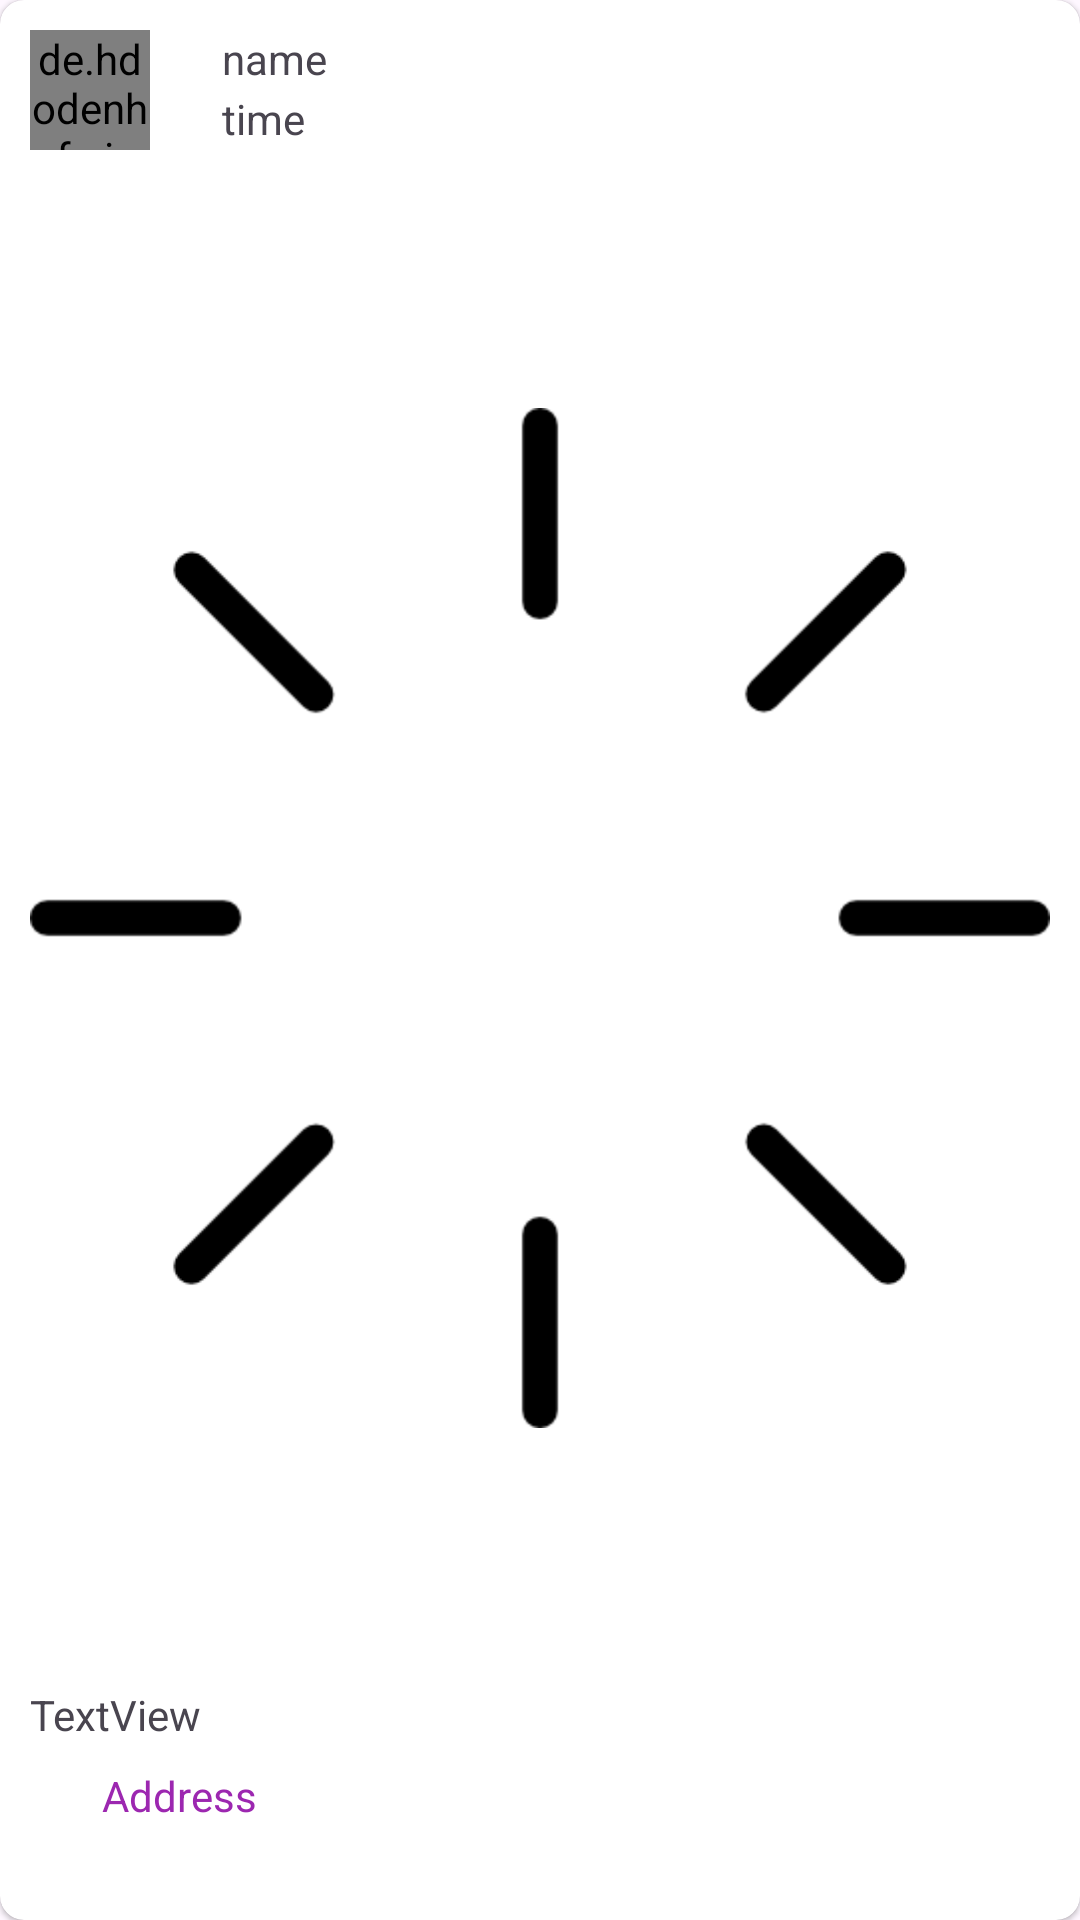

This screen was rendered from an Android layout file. Write that file and the resources it references.
<!-- AndroidManifest.xml: application theme Theme.HiFive -->
<!-- res/layout/post_rv.xml -->
<?xml version="1.0" encoding="utf-8"?>
<androidx.cardview.widget.CardView xmlns:android="http://schemas.android.com/apk/res/android"
    xmlns:app="http://schemas.android.com/apk/res-auto"
    xmlns:tools="http://schemas.android.com/tools"
    android:layout_width="match_parent"
    android:layout_height="wrap_content"
    android:layout_margin="10dp"
    app:cardCornerRadius="8dp"

    app:cardElevation="1dp">

    <LinearLayout
        android:layout_width="match_parent"
        android:layout_height="wrap_content"
        android:layout_margin="10dp"
        android:orientation="vertical">

        <androidx.constraintlayout.widget.ConstraintLayout
            android:layout_width="match_parent"
            android:layout_height="wrap_content">

            <de.hdodenhof.circleimageview.CircleImageView
                android:id="@+id/profile_image"
                android:layout_width="40dp"
                android:layout_height="40dp"

                android:src="@drawable/user"
                app:layout_constraintBottom_toBottomOf="parent"
                app:layout_constraintStart_toStartOf="parent"
                app:layout_constraintTop_toTopOf="parent" />

            <TextView
                android:id="@+id/name"
                android:layout_width="wrap_content"
                android:layout_height="wrap_content"

                android:layout_marginStart="24dp"
                android:text="name"

                app:layout_constraintStart_toEndOf="@+id/profile_image"
                app:layout_constraintTop_toTopOf="parent"
                app:layout_constraintVertical_chainStyle="packed" />

            <TextView
                android:id="@+id/time"
                android:layout_width="wrap_content"
                android:layout_height="wrap_content"

                android:text="time"
                app:layout_constraintBottom_toBottomOf="parent"
                app:layout_constraintStart_toStartOf="@+id/name"
                app:layout_constraintTop_toBottomOf="@+id/name" />


        </androidx.constraintlayout.widget.ConstraintLayout>

        <ImageView
            android:id="@+id/post_image"
            android:layout_width="match_parent"
            android:layout_height="wrap_content"
            android:src="@drawable/loading" />

        <TextView
            android:id="@+id/caption"
            android:layout_width="match_parent"
            android:layout_height="wrap_content"
            android:text="TextView" />

        <TextView
            android:id="@+id/eventAddress"
            android:layout_width="match_parent"
            android:layout_height="wrap_content"
            android:text="Address"
            android:padding="8dp"
            android:textColor="@color/purple_500"
            android:clickable="true"
            android:focusable="true"
            android:background="?attr/selectableItemBackground"
            android:gravity="start"
            android:layout_marginStart="16dp"
            android:layout_marginEnd="16dp" />

        <TextView
            android:id="@+id/eventDate"
            android:layout_width="match_parent"
            android:layout_height="wrap_content"
            android:text="Date"
            android:padding="8dp"/>




        <androidx.constraintlayout.widget.ConstraintLayout
            android:layout_width="match_parent"
            android:layout_height="match_parent">

            <ImageView
                android:id="@+id/like"
                android:layout_width="36dp"
                android:layout_height="36dp"
                android:layout_marginTop="16dp"
                android:src="@drawable/heart"
                app:layout_constraintStart_toStartOf="parent"
                app:layout_constraintTop_toTopOf="parent" />

            <ImageView
                android:id="@+id/share"
                android:layout_width="36dp"
                android:layout_height="36dp"
                android:layout_marginStart="8dp"
                android:src="@drawable/send"
                app:layout_constraintStart_toEndOf="@+id/like"
                app:layout_constraintTop_toTopOf="@+id/like" />

            <ImageView
                android:id="@+id/commentToggle"
                android:layout_width="36dp"
                android:layout_height="36dp"
                android:layout_marginStart="8dp"
                android:src="@drawable/comments"
                app:layout_constraintStart_toEndOf="@+id/share"
                app:layout_constraintTop_toTopOf="@+id/share" />

            <ImageView
                android:id="@+id/imageView8"
                android:layout_width="36dp"
                android:layout_height="36dp"
                android:layout_marginTop="16dp"
                android:layout_marginEnd="8dp"
                android:src="@drawable/googlemap"
                app:layout_constraintEnd_toEndOf="parent"
                app:layout_constraintTop_toTopOf="parent" />

            <LinearLayout
                android:id="@+id/commentsSection"
                android:layout_width="0dp"
                android:layout_height="wrap_content"
                android:orientation="vertical"
                android:visibility="gone"
                app:layout_constraintTop_toBottomOf="@+id/like"
                app:layout_constraintStart_toStartOf="parent"
                app:layout_constraintEnd_toEndOf="parent">
                <androidx.recyclerview.widget.RecyclerView
                    android:id="@+id/commentsRecyclerView"
                    android:layout_width="match_parent"
                    android:layout_height="wrap_content"
                    android:nestedScrollingEnabled="false"/>

                <EditText
                    android:id="@+id/commentInput"
                    android:layout_width="match_parent"
                    android:layout_height="wrap_content"
                    android:hint="@string/hint_write_a_comment"
                    android:layout_margin="8dp"/>

                <Button
                    android:id="@+id/submitCommentButton"
                    android:layout_width="wrap_content"
                    android:layout_height="wrap_content"
                    android:text="@string/submit"
                    android:layout_gravity="end"
                    android:layout_margin="8dp"/>

            </LinearLayout>

        </androidx.constraintlayout.widget.ConstraintLayout>

    </LinearLayout>
</androidx.cardview.widget.CardView>
<!-- resources referenced by this layout -->
<resources>
  <color name="purple_500">#9C27B0</color>
  <!-- drawable comments: png bitmap (drawable, 3627 bytes) -->
  <!-- drawable googlemap: png bitmap (drawable, 124408 bytes) -->
  <!-- drawable loading: png bitmap (drawable, 3415 bytes) -->
  <!-- drawable send: png bitmap (drawable, 11466 bytes) -->
  <string name="hint_write_a_comment">Write A Comment</string>
  <string name="submit">Submit</string>
  <style name="Theme.HiFive" parent="Base.Theme.HiFive" />
  <style name="Base.Theme.HiFive" parent="Theme.Material3.DayNight.NoActionBar">
          
          
          <item name="android:statusBarColor">@android:color/transparent</item>
          <item name="fontFamily">@font/aldrich</item>
  
      </style>
</resources>
